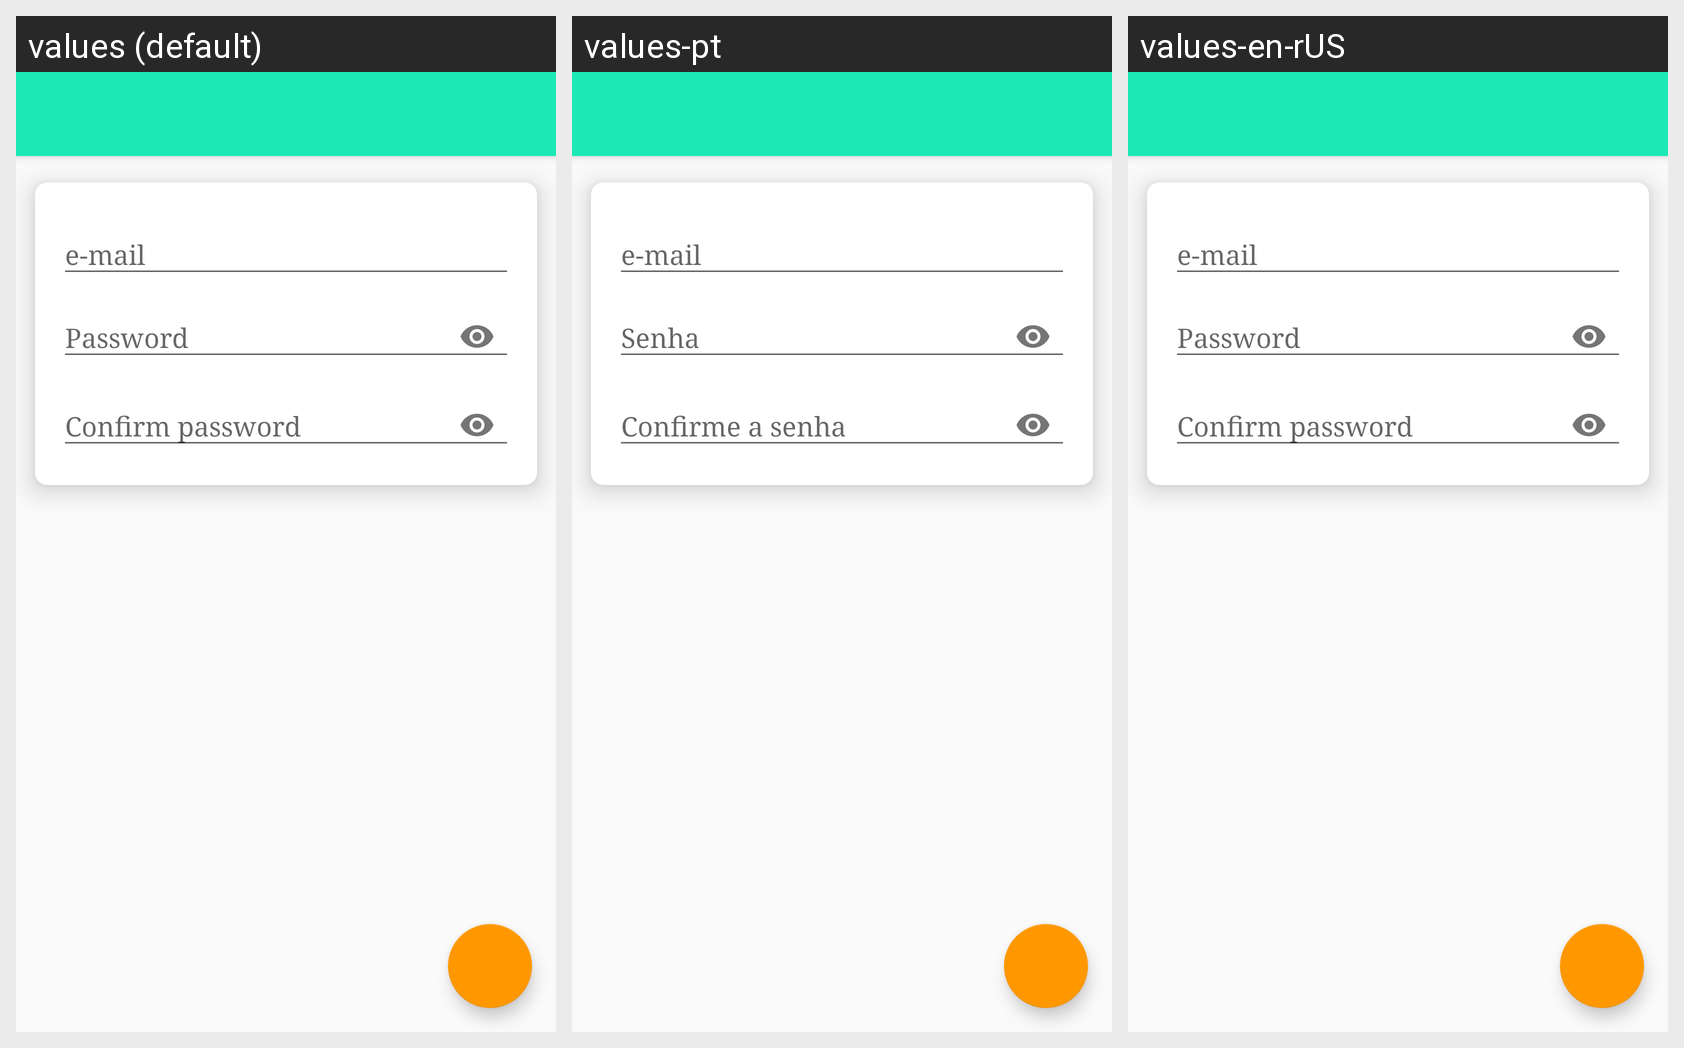

The same Android screen rendered under several of its app's locales, left to right. List the strings drawn on it with the default value and each locale's translation.
Android screen res/layout/activity_email_and_password.xml rendered under 3 locales, left to right: values (default), values-pt, values-en-rUS. Device: Nexus 5 (rendered at 1080×1920; each locale shown at half size, 540×960, under a caption strip naming it); theme AppTheme.
Strings drawn on this screen, with the default value and each locale's value (text and hints the layout hard-codes, and strings that could not be matched under every locale, appear in the picture but are not listed):

hint_email
  values: e-mail
  values-pt: e-mail
  values-en-rUS: e-mail

hint_password
  values: Password
  values-pt: Senha
  values-en-rUS: Password

hint_confirm_password
  values: Confirm password
  values-pt: Confirme a senha
  values-en-rUS: Confirm password
